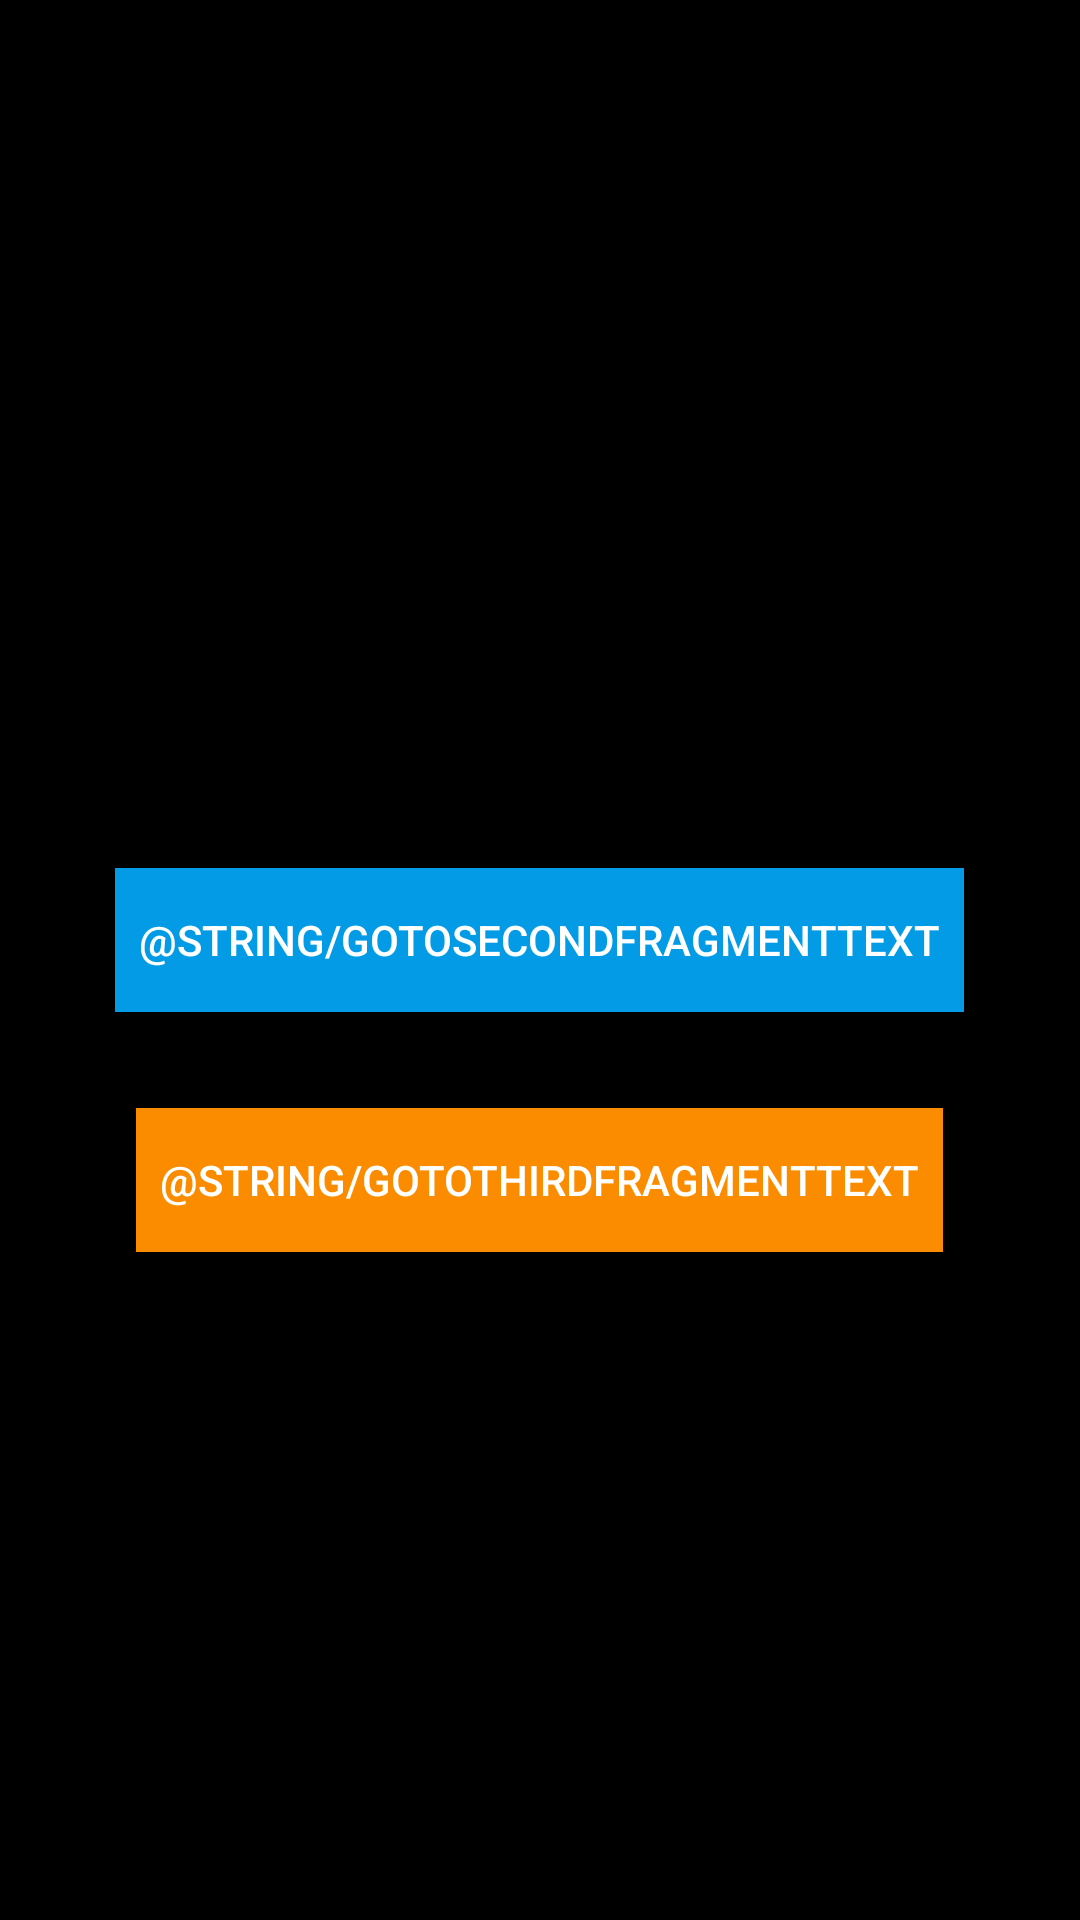

The Android layout XML behind this screen, and the referenced resources:
<!-- AndroidManifest.xml: application theme Theme.HomeTaskProject -->
<!-- res/layout/fragment_first.xml -->
<?xml version="1.0" encoding="utf-8"?>
<LinearLayout xmlns:android="http://schemas.android.com/apk/res/android"
    xmlns:tools="http://schemas.android.com/tools"
    android:layout_width="match_parent"
    android:layout_height="match_parent"
    android:gravity="center"
    android:background="@color/black"
    android:orientation="vertical"
    tools:context=".FirstFragment">

    <TextView
        android:id="@+id/currentFragmentText"
        android:layout_width="match_parent"
        android:layout_height="wrap_content"
        android:layout_marginVertical="16dp"
        android:textSize="26sp"
        android:textAlignment="center"
        android:textColor="@color/red" />

    <androidx.appcompat.widget.AppCompatButton
        android:id="@+id/secondFragmentBtn"
        android:layout_width="wrap_content"
        android:layout_height="wrap_content"
        android:background="@color/blue"
        android:padding="8dp"
        android:layout_marginVertical="16dp"
        android:textColor="@color/white"
        android:text="@string/goToSecondFragmentText" />

    <androidx.appcompat.widget.AppCompatButton
        android:id="@+id/thirdFragmentBtn"
        android:padding="8dp"
        android:layout_width="wrap_content"
        android:layout_height="wrap_content"
        android:background="@color/orange"
        android:layout_marginVertical="16dp"
        android:textColor="@color/white"
        android:text="@string/goToThirdFragmentText" />
</LinearLayout>
<!-- resources referenced by this layout -->
<resources>
  <color name="black">#FF000000</color>
  <color name="blue">#039BE5</color>
  <color name="orange">#FB8C00</color>
  <color name="red">#FF0000</color>
  <color name="white">#FFFFFFFF</color>
  <style name="Theme.HomeTaskProject" parent="Base.Theme.HomeTaskProject" />
  <style name="Base.Theme.HomeTaskProject" parent="Theme.Material3.DayNight.NoActionBar">
          
          
      </style>
</resources>
